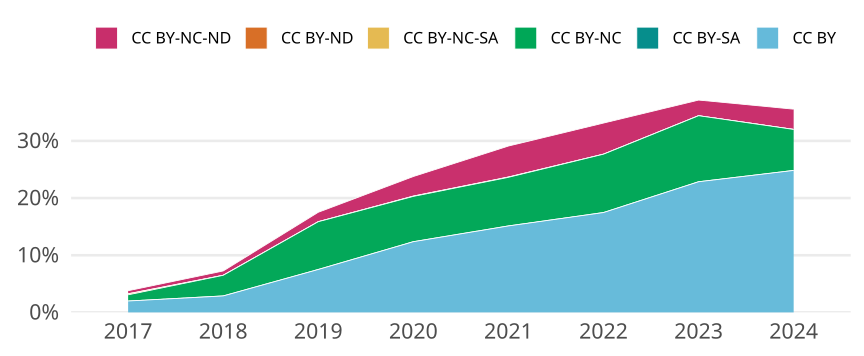

The data file committed next to this chart (first rows):
cr_year, jn_all, cc, cc_total, prop
2017, 2767, CC BY, 55, 0.01988
2017, 2767, CC BY-SA, 0, 0
2017, 2767, CC BY-NC, 30, 0.01084
2017, 2767, CC BY-NC-SA, 5, 0.001807
2017, 2767, CC BY-ND, 0, 0
2017, 2767, CC BY-NC-ND, 15, 0.005421
2018, 2883, CC BY, 83, 0.02879
2018, 2883, CC BY-SA, 0, 0
2018, 2883, CC BY-NC, 104, 0.03607
2018, 2883, CC BY-NC-SA, 0, 0
2018, 2883, CC BY-ND, 0, 0
2018, 2883, CC BY-NC-ND, 22, 0.007631
2019, 1878, CC BY, 141, 0.07508
2019, 1878, CC BY-SA, 0, 0
2019, 1878, CC BY-NC, 157, 0.0836
2019, 1878, CC BY-NC-SA, 0, 0
2019, 1878, CC BY-ND, 0, 0
2019, 1878, CC BY-NC-ND, 31, 0.01651
2020, 1981, CC BY, 245, 0.1237
2020, 1981, CC BY-SA, 0, 0
2020, 1981, CC BY-NC, 157, 0.07925
2020, 1981, CC BY-NC-SA, 1, 5.047955577990914e-4
2020, 1981, CC BY-ND, 0, 0
2020, 1981, CC BY-NC-ND, 68, 0.03433
2021, 2010, CC BY, 304, 0.1512
2021, 2010, CC BY-SA, 0, 0
2021, 2010, CC BY-NC, 171, 0.08507
2021, 2010, CC BY-NC-SA, 1, 4.975124378109452e-4
2021, 2010, CC BY-ND, 0, 0
2021, 2010, CC BY-NC-ND, 109, 0.05423
2022, 1763, CC BY, 308, 0.1747
2022, 1763, CC BY-SA, 0, 0
2022, 1763, CC BY-NC, 180, 0.1021
2022, 1763, CC BY-NC-SA, 0, 0
2022, 1763, CC BY-ND, 0, 0
2022, 1763, CC BY-NC-ND, 96, 0.05445
2023, 1645, CC BY, 376, 0.2286
2023, 1645, CC BY-SA, 0, 0
2023, 1645, CC BY-NC, 190, 0.1155
2023, 1645, CC BY-NC-SA, 0, 0
2023, 1645, CC BY-ND, 0, 0
2023, 1645, CC BY-NC-ND, 45, 0.02736
2024, 1381, CC BY, 343, 0.2484
2024, 1381, CC BY-SA, 0, 0
2024, 1381, CC BY-NC, 99, 0.07169
2024, 1381, CC BY-NC-SA, 0, 0
2024, 1381, CC BY-ND, 0, 0
2024, 1381, CC BY-NC-ND, 49, 0.03548
